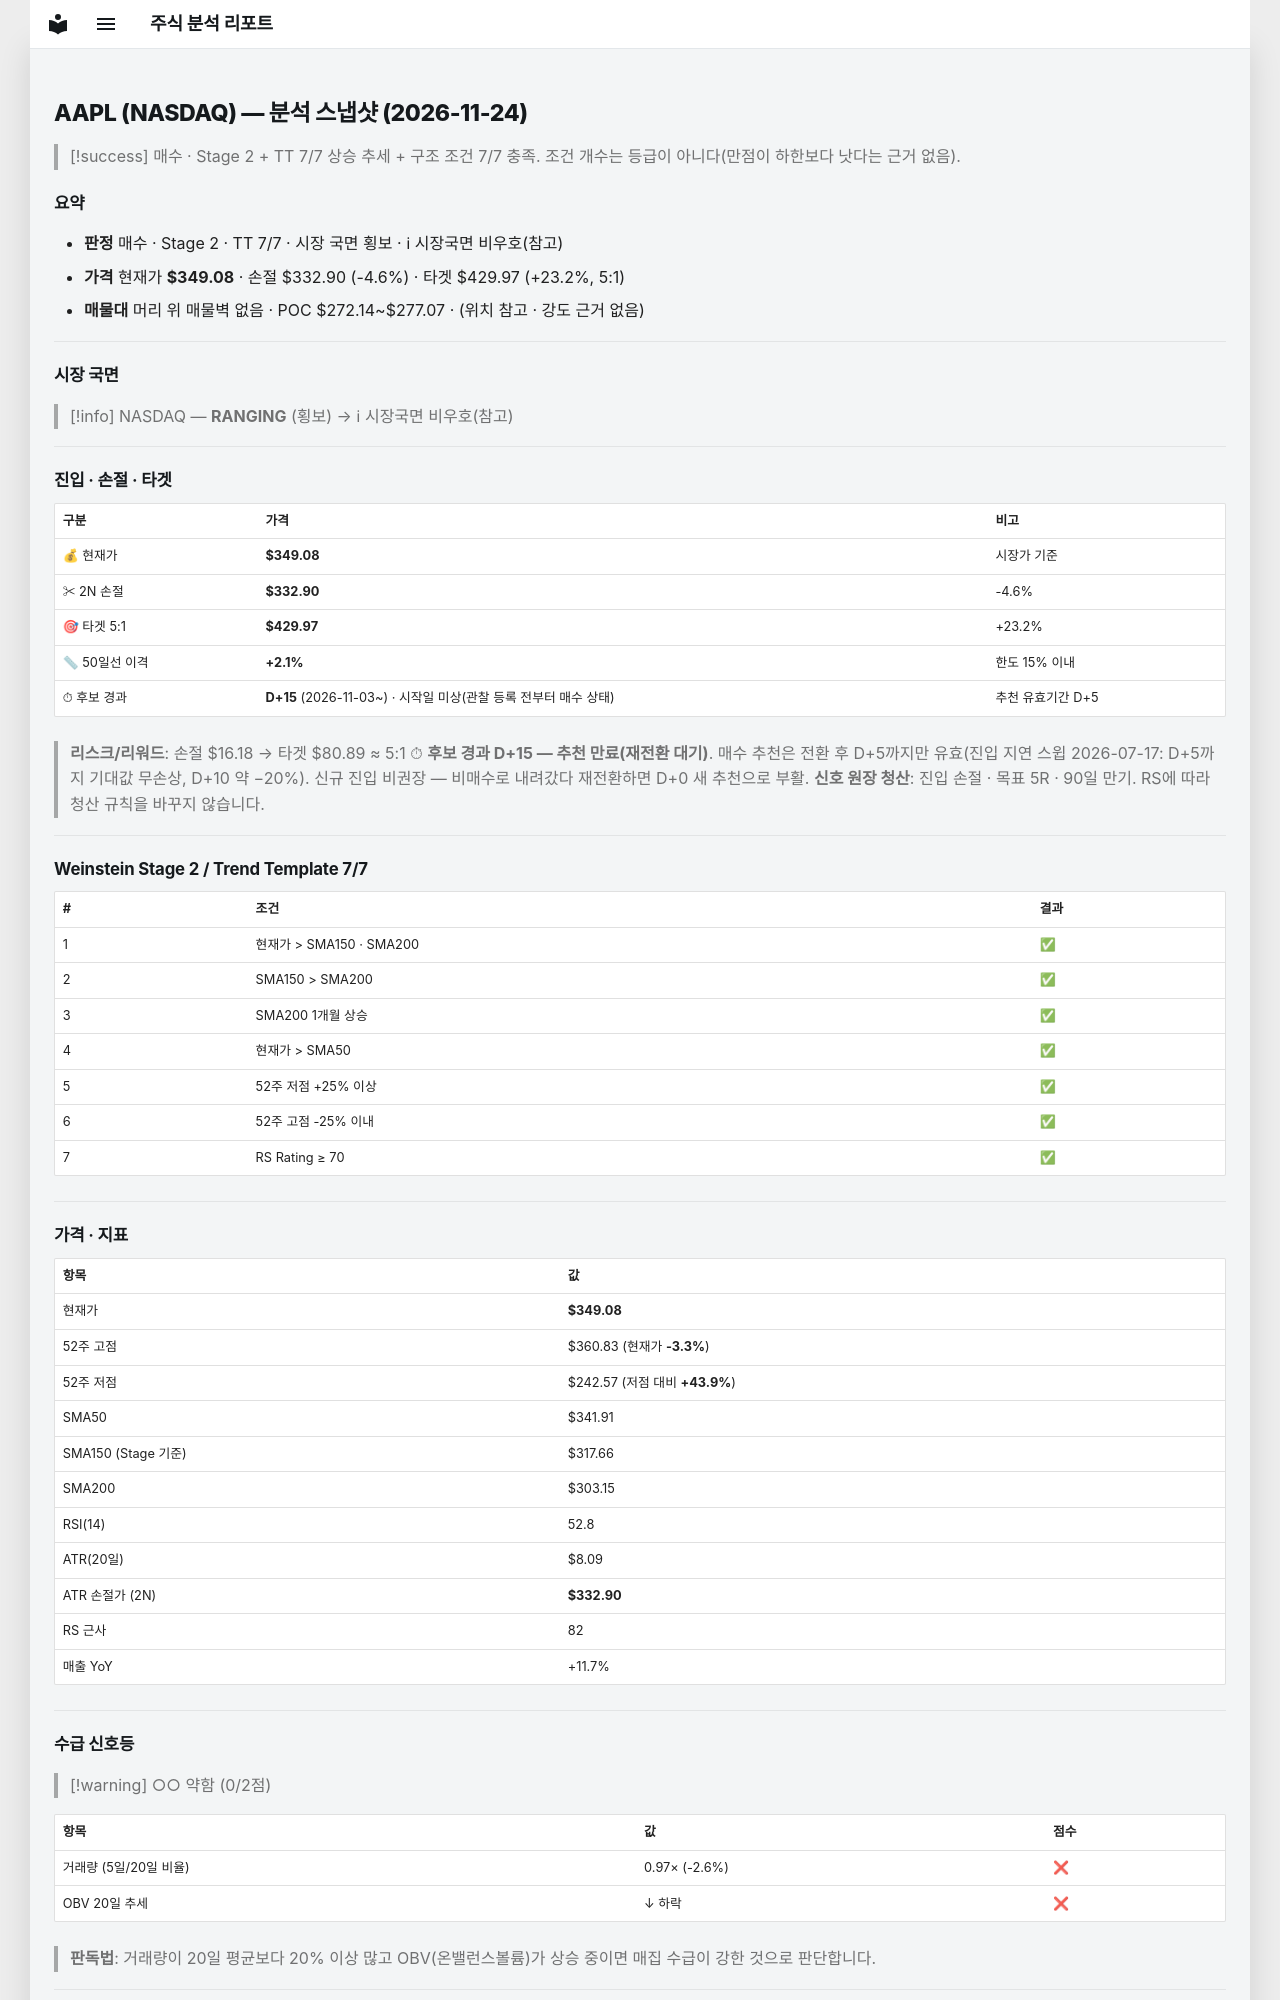

repository: soloandco/stock-reports · page: snapshots/AAPL-2026-11-24/index.html · generator: mkdocs

---
type: analysis-snapshot
title: AAPL 분석 스냅샷
ticker: AAPL
market: NASDAQ
created: 2026-11-24
updated: 2026-11-24
bar-date: 2026-11-23
verdict: 매수후보
real-rr: 0.73
sma50-gap-pct: 2.1
candidate-days: 15
candidate-since: 2026-11-03
candidate-start-unknown: true
weekly-position: 돌파후되돌림
weekly-overhead-price: 360.83
weekly-overhead-pct: 3.4
stage: 2
trend-template-score: 7
tt-max: 7
ma-set: sma-50-150-200
price: 349.0799865722656
stop-price: 332.9028138977606
market-regime: RANGING
supply-demand-score: 0/2
supply-demand-label: 약함
status: tracking
tags:
  - stock-agent
  - watchlist
  - AAPL
  - analysis
related:
  - "[[analysis-template]]"
---

# AAPL (NASDAQ) — 분석 스냅샷 (2026-11-24)

> [!success] 매수 · Stage 2 + TT 7/7
> 상승 추세 + 구조 조건 7/7 충족. 조건 개수는 등급이 아니다(만점이 하한보다 낫다는 근거 없음).

## 요약

- **판정** 매수 · Stage 2 · TT 7/7 · 시장 국면 횡보 · ℹ 시장국면 비우호(참고)
- **가격** 현재가 **$349.08** · 손절 $332.90 (-4.6%) · 타겟 $429.97 (+23.2%, 5:1)
- **매물대** 머리 위 매물벽 없음 · POC $272.14~$277.07 · (위치 참고 · 강도 근거 없음)

---

## 시장 국면

> [!info] NASDAQ — **RANGING** (횡보) → ℹ 시장국면 비우호(참고)

---

## 진입 · 손절 · 타겟

| 구분 | 가격 | 비고 |
|------|------|------|
| 💰 현재가 | **$349.08** | 시장가 기준 |
| ✂ 2N 손절 | **$332.90** | -4.6% |
| 🎯 타겟 5:1 | **$429.97** | +23.2% |
| 📏 50일선 이격 | **+2.1%** | 한도 15% 이내 |
| ⏱ 후보 경과 | **D+15** (2026-11-03~) · 시작일 미상(관찰 등록 전부터 매수 상태) | 추천 유효기간 D+5 |

> **리스크/리워드**: 손절 $16.18 → 타겟 $80.89 ≈ 5:1
> ⏱ **후보 경과 D+15 — 추천 만료(재전환 대기)**. 매수 추천은 전환 후 D+5까지만 유효(진입 지연 스윕 2026-07-17: D+5까지 기대값 무손상, D+10 약 −20%). 신규 진입 비권장 — 비매수로 내려갔다 재전환하면 D+0 새 추천으로 부활.
> **신호 원장 청산**: 진입 손절 · 목표 5R · 90일 만기. RS에 따라 청산 규칙을 바꾸지 않습니다.

---

## Weinstein Stage 2 / Trend Template 7/7

| # | 조건 | 결과 |
|---|------|------|
| 1 | 현재가 > SMA150 · SMA200 | ✅ |
| 2 | SMA150 > SMA200 | ✅ |
| 3 | SMA200 1개월 상승 | ✅ |
| 4 | 현재가 > SMA50 | ✅ |
| 5 | 52주 저점 +25% 이상 | ✅ |
| 6 | 52주 고점 -25% 이내 | ✅ |
| 7 | RS Rating ≥ 70 | ✅ |

---

## 가격 · 지표

| 항목 | 값 |
|------|---|
| 현재가 | **$349.08** |
| 52주 고점 | $360.83 (현재가 **-3.3%**) |
| 52주 저점 | $242.57 (저점 대비 **+43.9%**) |
| SMA50 | $341.91 |
| SMA150 (Stage 기준) | $317.66 |
| SMA200 | $303.15 |
| RSI(14) | 52.8 |
| ATR(20일) | $8.09 |
| ATR 손절가 (2N) | **$332.90** |
| RS 근사 | 82 |
| 매출 YoY | +11.7% |

---
## 수급 신호등

> [!warning] ○○ 약함 (0/2점)

| 항목 | 값 | 점수 |
|------|------|------|
| 거래량 (5일/20일 비율) | 0.97× (-2.6%) | ❌ |
| OBV 20일 추세 | ↓ 하락 | ❌ |

> **판독법**: 거래량이 20일 평균보다 20% 이상 많고 OBV(온밸런스볼륨)가 상승 중이면 매집 수급이 강한 것으로 판단합니다.

---
